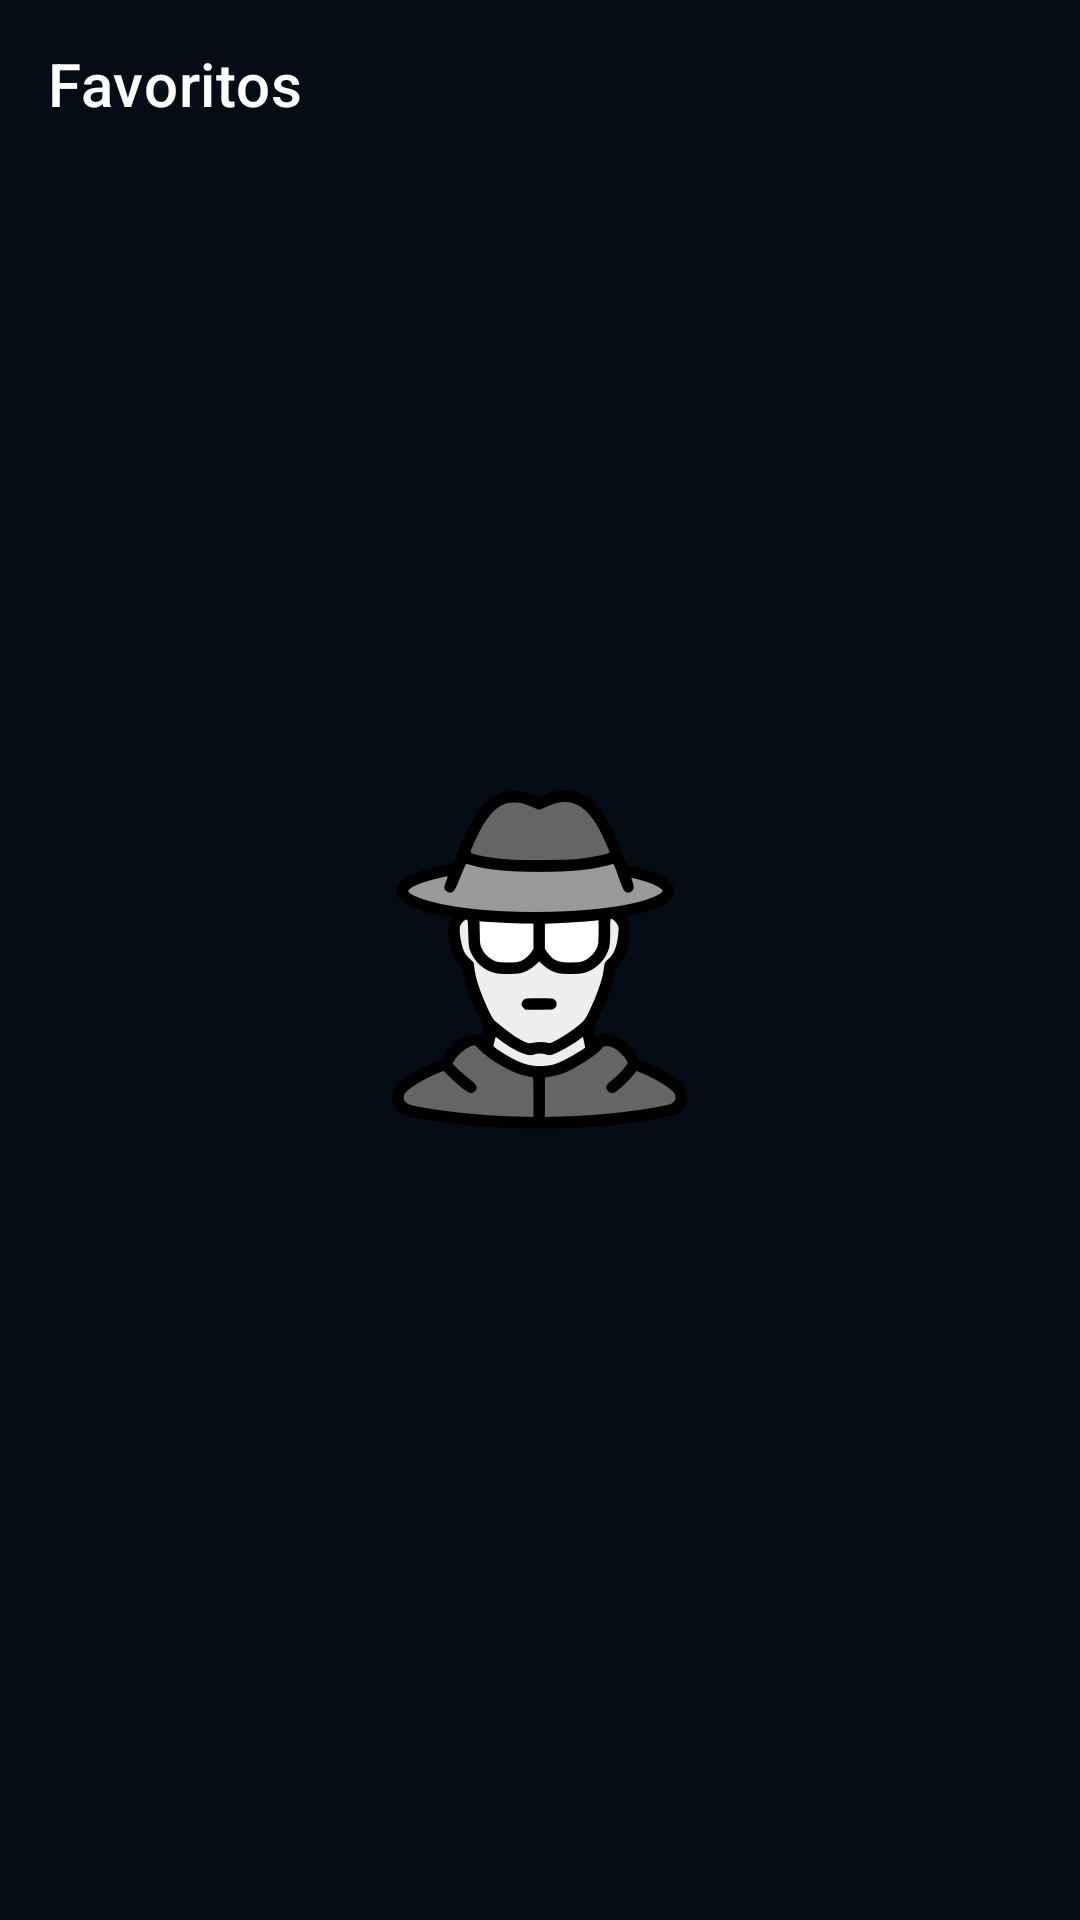

Write the Android layout XML for this screen, with the resource values it uses.
<!-- AndroidManifest.xml: activity theme AppTheme.Launcher -->
<!-- res/layout/activity_fav.xml -->
<?xml version="1.0" encoding="utf-8"?>
<RelativeLayout xmlns:android="http://schemas.android.com/apk/res/android"
    xmlns:app="http://schemas.android.com/apk/res-auto"
    xmlns:tools="http://schemas.android.com/tools"
    android:layout_width="match_parent"
    android:layout_height="match_parent"
    android:orientation="vertical"
    tools:context=".FavActivity" >
    <androidx.appcompat.widget.Toolbar
        android:id="@+id/toolbar"
        android:layout_width="match_parent"
        android:layout_height="wrap_content"
        android:layout_alignParentTop="true"
        android:background="?attr/colorPrimary"
        android:minHeight="?attr/actionBarSize"
        app:title="@string/title_fav"
        app:theme="@style/ThemeOverlay.AppCompat.Dark.ActionBar"
        app:titleTextColor="@color/colorText" >

    </androidx.appcompat.widget.Toolbar>

    <GridView
        android:id="@+id/favGrid"
        android:layout_width="match_parent"
        android:layout_height="match_parent"
        android:gravity="center"
        android:columnWidth="100dp"
        android:numColumns="2"
        android:verticalSpacing="24dp"
        android:horizontalSpacing="10dp"
        android:stretchMode="spacingWidthUniform"
        android:visibility="gone"/>

    <androidx.cardview.widget.CardView
        android:id="@+id/cardView"
        android:layout_width="match_parent"
        android:layout_height="wrap_content"
        android:layout_alignBottom="@id/toolbar"
        android:layout_marginBottom="-25dp"
        app:cardBackgroundColor="@color/colorPrimaryDark">

        <TextView
            android:id="@+id/textView2"
            android:layout_width="wrap_content"
            android:layout_height="wrap_content"
            android:layout_centerHorizontal="true"
            android:layout_centerVertical="true"
            android:text=""
            android:textColor="@color/colorText" />
    </androidx.cardview.widget.CardView>
</RelativeLayout>
<!-- resources referenced by this layout -->
<resources>
  <color name="colorPrimaryDark">#060c15</color>
  <color name="colorText">#ffffff</color>
  <string name="title_fav">Favoritos</string>
  <style name="AppTheme.Launcher">
  
      <item name="android:windowBackground">@drawable/splash_background</item>
      
      
      </style>
  <!-- drawable splash_background (drawable) -->
  <?xml version="1.0" encoding="utf-8"?>
  <layer-list xmlns:android="http://schemas.android.com/apk/res/android">
  
      <item android:drawable="@color/colorPrimary" />
  
      <item>
          <bitmap
              android:src="@drawable/splash_icon"
              android:gravity="center" />
      </item>
  
  </layer-list>
  <color name="colorPrimary">#060c15</color>
  <!-- drawable splash_icon: png bitmap (drawable-hdpi, 10660 bytes) -->
</resources>
